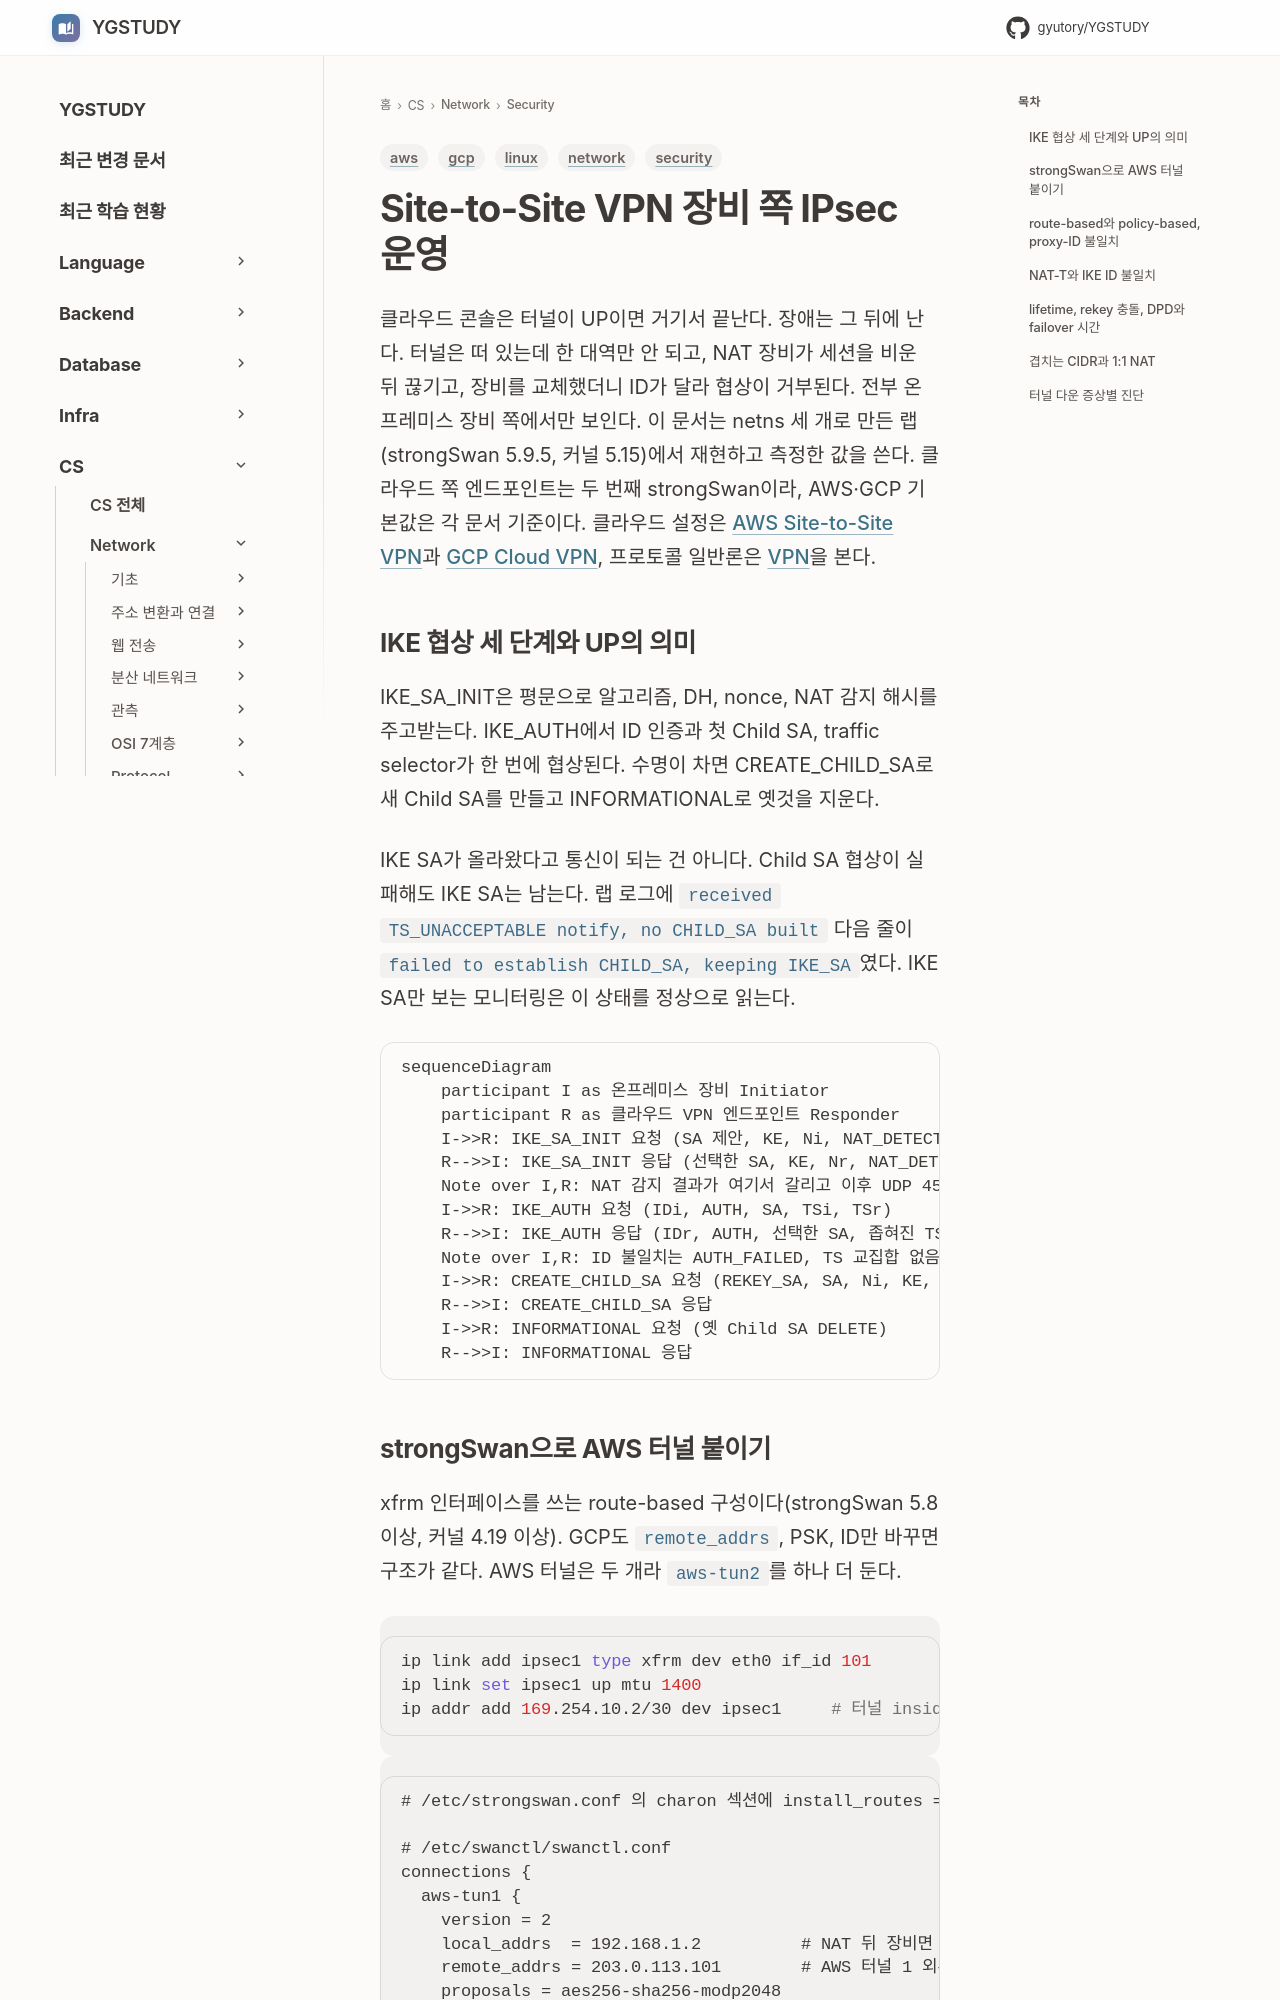

repository: GYUTORY/YGSTUDY · page: Network/Security/Site_to_Site_VPN_I_Psec_Operations/index.html · generator: mkdocs

---
title: Site-to-Site VPN 장비 쪽 IPsec 운영
tags: [network, security, linux, aws, gcp]
updated: 2026-11-24
---

# Site-to-Site VPN 장비 쪽 IPsec 운영

클라우드 콘솔은 터널이 UP이면 거기서 끝난다. 장애는 그 뒤에 난다. 터널은 떠 있는데 한 대역만 안 되고, NAT 장비가 세션을 비운 뒤 끊기고, 장비를 교체했더니 ID가 달라 협상이 거부된다. 전부 온프레미스 장비 쪽에서만 보인다. 이 문서는 netns 세 개로 만든 랩(strongSwan 5.9.5, 커널 5.15)에서 재현하고 측정한 값을 쓴다. 클라우드 쪽 엔드포인트는 두 번째 strongSwan이라, AWS·GCP 기본값은 각 문서 기준이다. 클라우드 설정은 [AWS Site-to-Site VPN](../../Cloud/AWS/Network/Site_to_Site_VPN.md)과 [GCP Cloud VPN](../../Cloud/GCP/Network/Cloud_VPN.md), 프로토콜 일반론은 [VPN](VPN.md)을 본다.

## IKE 협상 세 단계와 UP의 의미

IKE_SA_INIT은 평문으로 알고리즘, DH, nonce, NAT 감지 해시를 주고받는다. IKE_AUTH에서 ID 인증과 첫 Child SA, traffic selector가 한 번에 협상된다. 수명이 차면 CREATE_CHILD_SA로 새 Child SA를 만들고 INFORMATIONAL로 옛것을 지운다.

IKE SA가 올라왔다고 통신이 되는 건 아니다. Child SA 협상이 실패해도 IKE SA는 남는다. 랩 로그에 `received TS_UNACCEPTABLE notify, no CHILD_SA built` 다음 줄이 `failed to establish CHILD_SA, keeping IKE_SA`였다. IKE SA만 보는 모니터링은 이 상태를 정상으로 읽는다.

```mermaid
sequenceDiagram
    participant I as 온프레미스 장비 Initiator
    participant R as 클라우드 VPN 엔드포인트 Responder
    I->>R: IKE_SA_INIT 요청 (SA 제안, KE, Ni, NAT_DETECTION)
    R-->>I: IKE_SA_INIT 응답 (선택한 SA, KE, Nr, NAT_DETECTION)
    Note over I,R: NAT 감지 결과가 여기서 갈리고 이후 UDP 4500으로 전환
    I->>R: IKE_AUTH 요청 (IDi, AUTH, SA, TSi, TSr)
    R-->>I: IKE_AUTH 응답 (IDr, AUTH, 선택한 SA, 좁혀진 TS)
    Note over I,R: ID 불일치는 AUTH_FAILED, TS 교집합 없음은 TS_UNACCEPTABLE
    I->>R: CREATE_CHILD_SA 요청 (REKEY_SA, SA, Ni, KE, TS)
    R-->>I: CREATE_CHILD_SA 응답
    I->>R: INFORMATIONAL 요청 (옛 Child SA DELETE)
    R-->>I: INFORMATIONAL 응답
```
